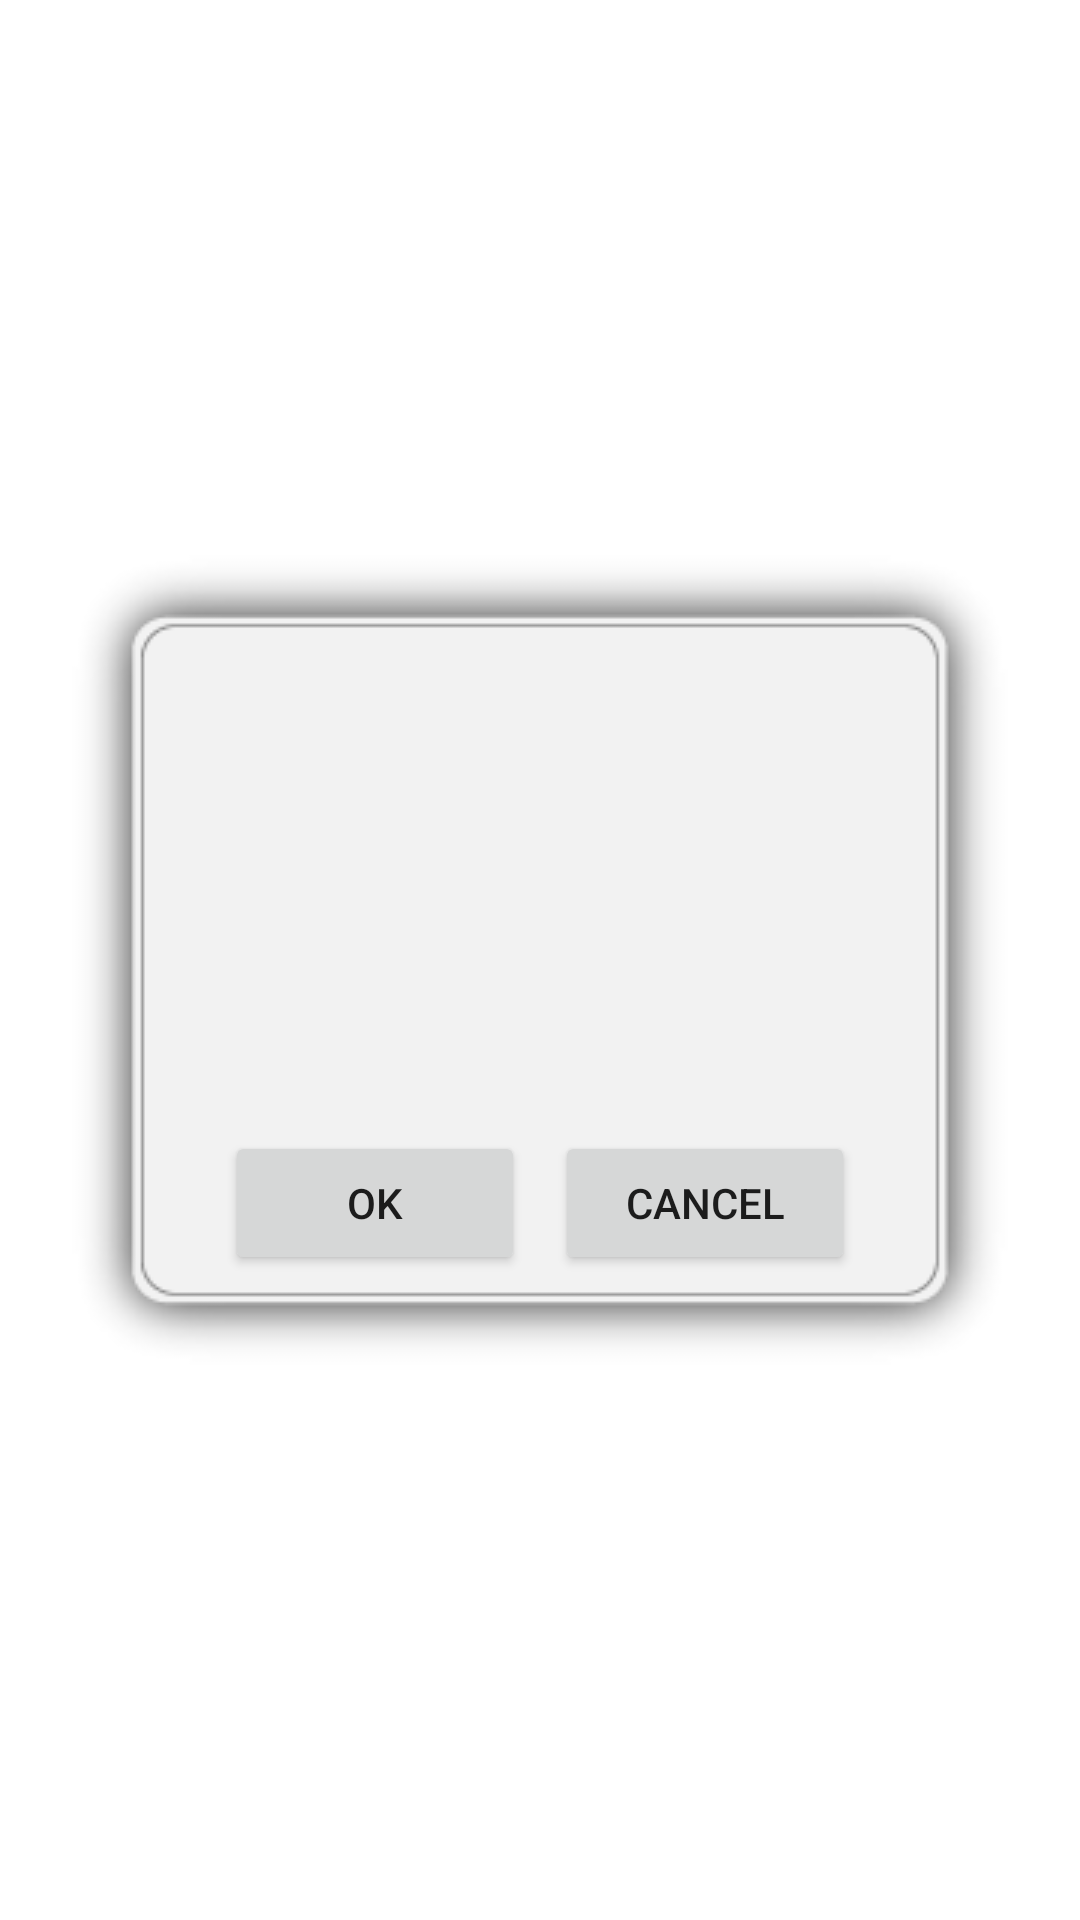

Write the Android layout XML for this screen, with the resource values it uses.
<!-- AndroidManifest.xml: fallback theme Theme.MaterialComponents.DayNight.NoActionBar -->
<!-- res/layout/exitconfirmationpopup.xml -->
<?xml version="1.0" encoding="utf-8"?>
<RelativeLayout
  xmlns:android="http://schemas.android.com/apk/res/android"
  android:layout_width="fill_parent"
  android:layout_height="fill_parent">
  <RelativeLayout
  	android:id="@+id/centerArea"
  	android:layout_width="312dip"
  	android:layout_height="270dip"
  	android:background="@drawable/wrongpopup"
  	android:layout_centerInParent="true">
  	
  	<LinearLayout
  		android:id="@+id/lowerbuttons"
  		android:orientation="horizontal"
  		android:layout_width="wrap_content"
  		android:layout_height="wrap_content"
  		android:layout_centerHorizontal="true"
  		android:layout_alignParentBottom="true"
  		android:layout_marginBottom="30dip">
  		<Button
	  		android:id="@+id/okbutton"
	  		android:layout_width="100dip"
	  		android:layout_height="wrap_content"
	  		android:layout_marginRight="5dip"
	  		android:text="OK">
	  	</Button>
	  	<Button
	  		android:id="@+id/cancelbutton"
	  		android:layout_width="100dip"
	  		android:layout_height="wrap_content"
	  		android:layout_marginLeft="5dip"
	  		android:text="Cancel">
	  	</Button>
  	</LinearLayout>
  	<RelativeLayout
	  	android:layout_width="312dip"
	  	android:layout_height="fill_parent"
	  	android:layout_centerInParent="true"
	  	android:layout_above="@id/lowerbuttons">
	  	<TextView
	  		android:id="@+id/statement"
	  		android:text=""
	  		android:textColor="#FF000000"
	  		android:layout_width="250dip"
	  		android:layout_height="wrap_content"
	  		android:layout_centerInParent="true"
	  		android:gravity="center_horizontal"
	  	/>
  	</RelativeLayout>
  </RelativeLayout>
</RelativeLayout>
<!-- resources referenced by this layout -->
<resources>
  <!-- drawable wrongpopup: png bitmap (drawable, 4437 bytes) -->
</resources>
